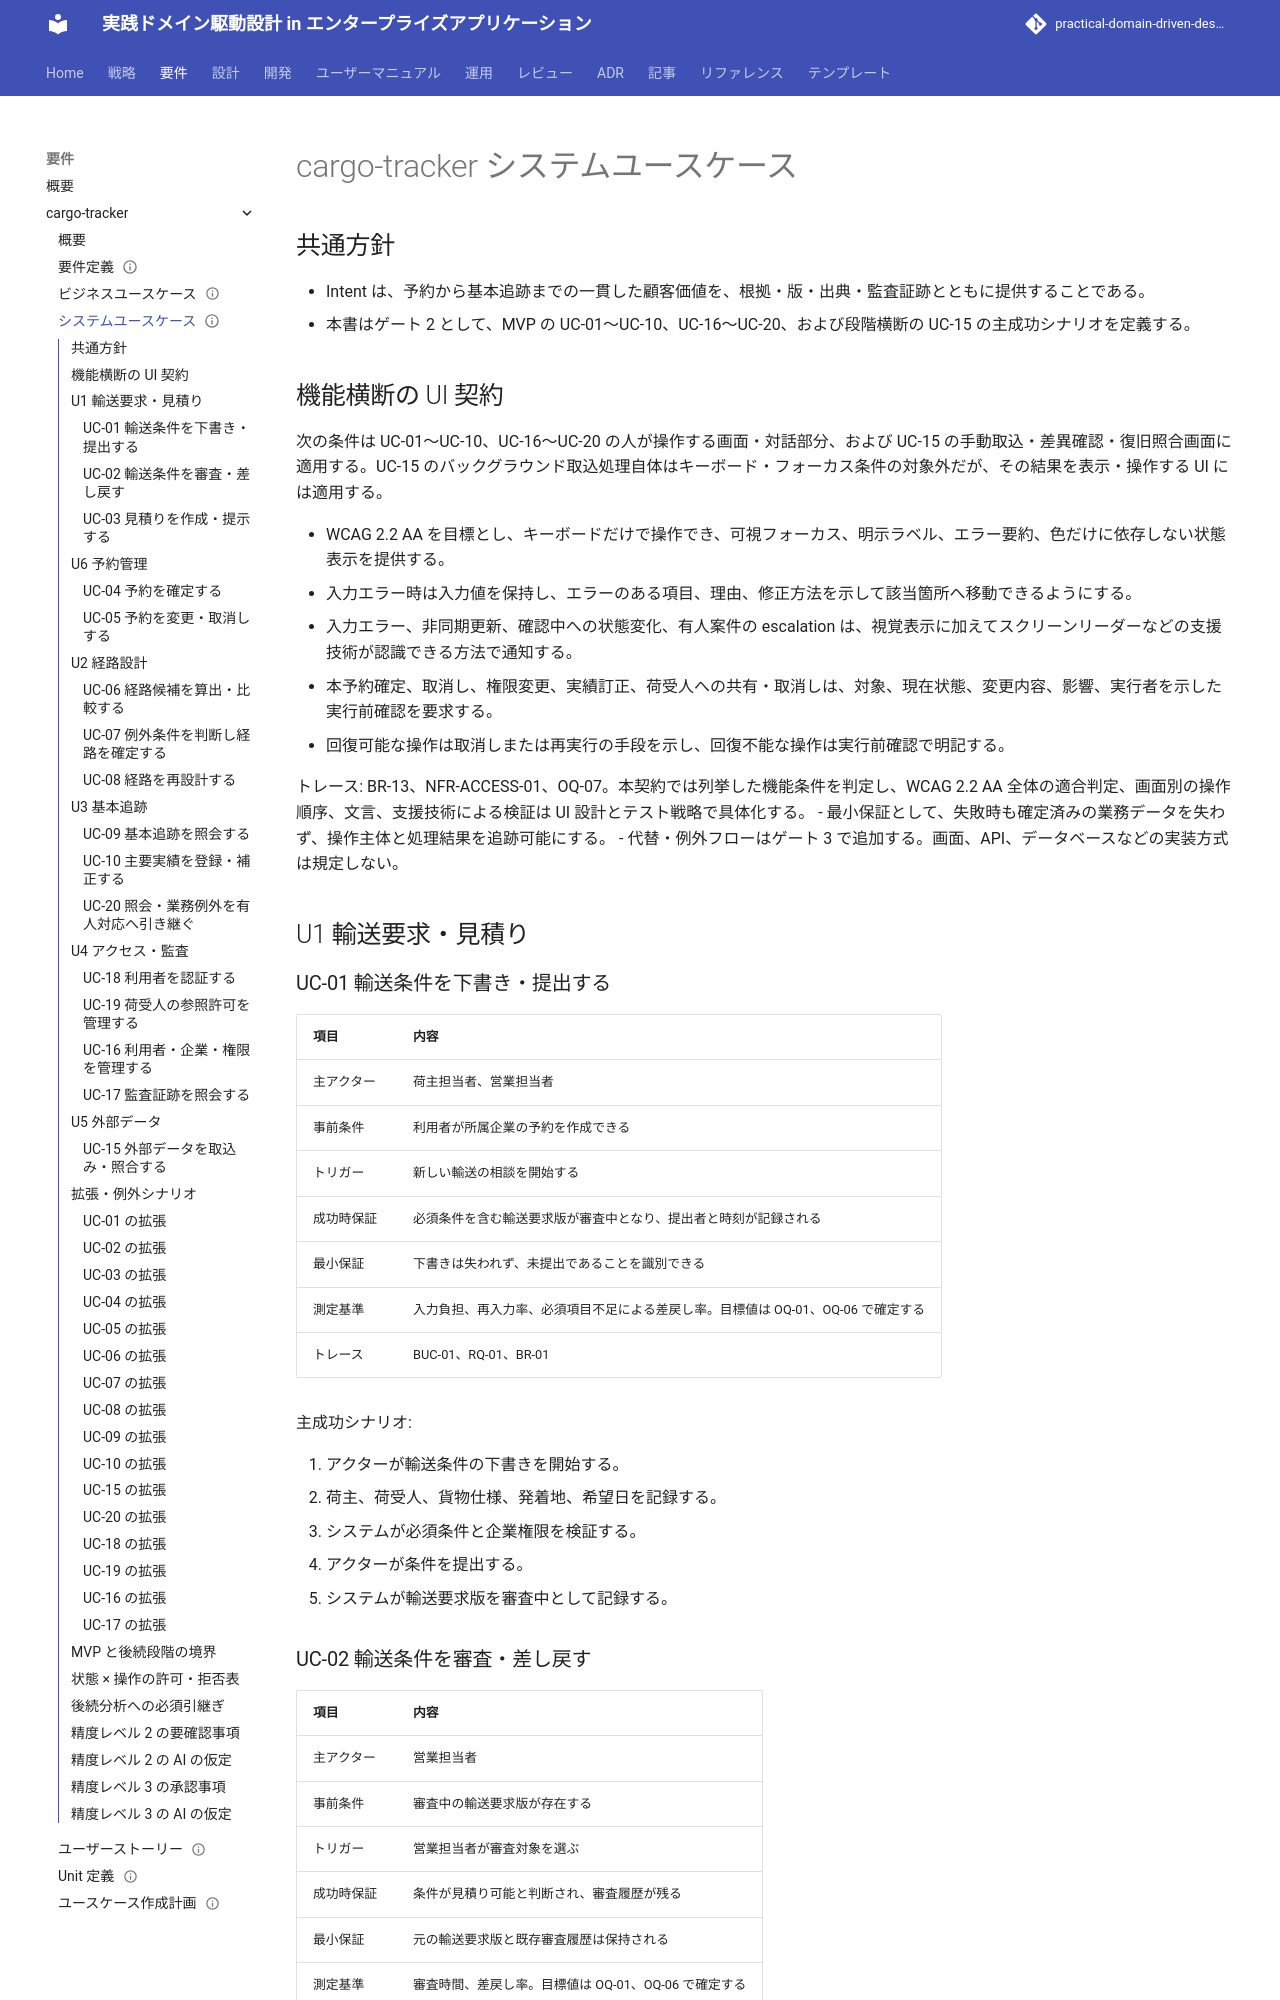

repository: k2works/practical-domain-driven-design-in-enterpris-application · page: develop/requirements/cargo-tracker/system_usecase/index.html · generator: mkdocs

---
type: Requirements
title: "cargo-tracker システムユースケース"
description: "cargo-tracker の MVP を中心とするシステムユースケースの目的、保証、主成功シナリオ、拡張、測定基準。"
tags: [requirements, usecase]
status: stable
generated: { by: openai/codex-gpt-5, at: 2026-10-01T02:10:45Z }
verified:
  - { by: human:kakimomokuri, at: 2026-10-01T05:20:11Z }
---

# cargo-tracker システムユースケース

## 共通方針

- Intent は、予約から基本追跡までの一貫した顧客価値を、根拠・版・出典・監査証跡とともに提供することである。
- 本書はゲート 2 として、MVP の UC-01〜UC-10、UC-16〜UC-20、および段階横断の UC-15 の主成功シナリオを定義する。

## 機能横断の UI 契約

次の条件は UC-01〜UC-10、UC-16〜UC-20 の人が操作する画面・対話部分、および UC-15 の手動取込・差異確認・復旧照合画面に適用する。UC-15 のバックグラウンド取込処理自体はキーボード・フォーカス条件の対象外だが、その結果を表示・操作する UI には適用する。

- WCAG 2.2 AA を目標とし、キーボードだけで操作でき、可視フォーカス、明示ラベル、エラー要約、色だけに依存しない状態表示を提供する。
- 入力エラー時は入力値を保持し、エラーのある項目、理由、修正方法を示して該当箇所へ移動できるようにする。
- 入力エラー、非同期更新、確認中への状態変化、有人案件の escalation は、視覚表示に加えてスクリーンリーダーなどの支援技術が認識できる方法で通知する。
- 本予約確定、取消し、権限変更、実績訂正、荷受人への共有・取消しは、対象、現在状態、変更内容、影響、実行者を示した実行前確認を要求する。
- 回復可能な操作は取消しまたは再実行の手段を示し、回復不能な操作は実行前確認で明記する。

トレース: BR-13、NFR-ACCESS-01、OQ-07。本契約では列挙した機能条件を判定し、WCAG 2.2 AA 全体の適合判定、画面別の操作順序、文言、支援技術による検証は UI 設計とテスト戦略で具体化する。
- 最小保証として、失敗時も確定済みの業務データを失わず、操作主体と処理結果を追跡可能にする。
- 代替・例外フローはゲート 3 で追加する。画面、API、データベースなどの実装方式は規定しない。

## U1 輸送要求・見積り
